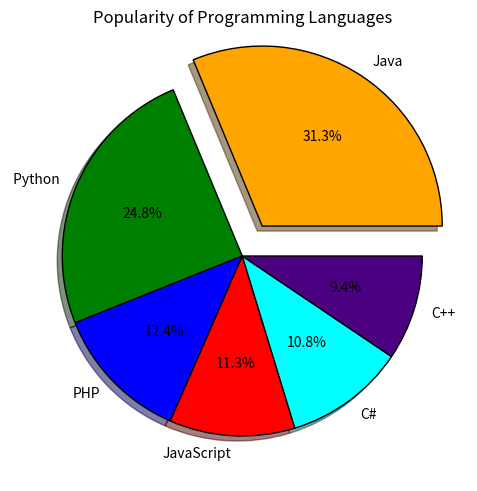

The matplotlib source for this figure:
# -*- coding: utf-8 -*-
"""Untitled3.ipynb

Automatically generated by Colaboratory.

Original file is located at
    https://colab.research.google.com/<link-removed>
"""

#Numpy Creation of 3x5
import numpy as np
a=np.random.randint(1,20,15)
print(a)

#reshape the array
b=a.reshape((3,5))
print(b)

#print shape of array
print(b.shape)

#replace max in each row by 0
np.max(b,axis=1)
#print(len(b))
for i in b:
  #print(i)
  m=i.max()
  #print(m)
  for j in range(len(i)):
    if i[j]==m:
      #print(i[j])
      i[j]=0
      #print(i[j])
print(b)

# creation of two-dimentional array of size 4x3
d=np.array([[1,7,9],[9,5,7],[10,6,5],[14,23,3]],np.int32)
print(type(d),d.shape,d.dtype)

#calculate eigen values and Right eigen vector
ar=np.array([[3,-2],[1,0]])
print(ar)
e,v=np.linalg.eig(ar)
print("Eigen value:\n", e)
print("Right eigen vector :\n", v)

#sum of diagonal elements
arr=np.array([[0,1,2],[3,4,5]])
print(arr)
sum=np.trace(arr)
print(sum)

#reshape the given data
array1=np.arange(1,7)
print(array1)
array1=array1.reshape((3,2))
print(array1)
array1=array1.reshape((2,3))
print(array1)

# Commented out IPython magic to ensure Python compatibility.
#matplotlib
# %matplotlib inline


from matplotlib import pyplot as pt


# available styles
pt.style.available


['Solarize_Light2',
'_classic_test_patch',
'_mpl-gallery',
'_mpl-gallery-nogrid',
'bmh', 'classic',
'dark_background',
'fast',
'fivethirtyeight',
'ggplot',
'grayscale',
'seaborn-v0_8',
'seaborn-v0_8-bright',
'seaborn-v0_8-colorblind',
'seaborn-v0_8-dark',
'seaborn-v0_8-dark-palette',
'seaborn-v0_8-darkgrid',
'seaborn-v0_8-deep',
'seaborn-v0_8-muted',
'seaborn-v0_8-notebook',
'seaborn-v0_8-paper',
'seaborn-v0_8-pastel',
'seaborn-v0_8-poster',
'seaborn-v0_8-talk',
'seaborn-v0_8-ticks',
'seaborn-v0_8-white',
'seaborn-v0_8-whitegrid',
'tableau-colorblind10']

pt.style.use("grayscale")

#sample data
#programming languages
prog_lang=['Java', ' Python', 'PHP', 'JavaScript', 'C#','C++']
#popularity
pop=[22.2, 17.6, 8.8, 8, 7.7, 6.7]
#color
col=['orange','green','blue','red','cyan','indigo']
explode=[0.2,0,0,0,0,0]

pt.pie(x=pop,labels=prog_lang,colors=col,explode=explode,wedgeprops={'edgecolor':'black'},shadow=True,autopct='%1.1f%%')
pt.tight_layout()
pt.title("Popularity of Programming Languages")
pt.show()